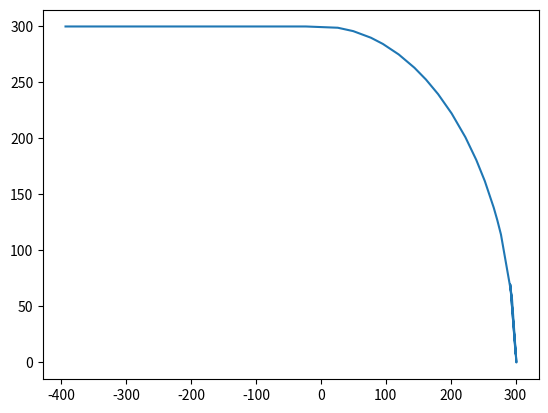

Generate this figure with matplotlib:
from numpy import dot, array, diag, eye, zeros, sqrt, square
import matplotlib
from numpy.linalg import inv, det
from matplotlib import pyplot as plt

# true trajectory of the vehicle
def div_fun(x):
    if x >= -400 and x < 0:
        return 300
    elif x >= 0 and x <= 300:
        return sqrt(90000 - square(x))
    else:
        return 0

class KalmanFilter:
    def __init__(self):
        self.transition_matrix = None
        self.initial_position = (x, y)
        self._current_position = None

        
    
    @property
    def current_position(self):
        # return the current position of the object
        return self._current_position
    
    @current_position.setter
    def current_position(self, x, y):
        self._current_position = (x, y)
        self.update()

    # the update method should update the transition matrix based on the predicted position and the actual position
    def update(self):
        pass

    # the predict method should accept a vector (actual) and return a predict positon
    def predict_state(self):
        # pred state = trans matrix * estimated state at previous step + control mat * control var + process noise
        pass



if __name__ == '__main__':
    # time step of mobile movement
    dt = 1
    # Initialization of state matrices
    # X is a initial system state vector at time step 0
    X = array([[0.0], [0.0], [0.0], [0.0], [0.0], [0.0]])
    # P is the initial uncertainty(covariance) matrix of the current state
    P = diag((500, 500, 500, 500, 500, 500))
    # F is the state transition matrix
    F = array([[1, dt, 0.5, 0, 0, 0], [0, 1, 1, 0, 0, 0], [0, 0, 1, 0, 0, 0], [0, 0, 0, 1, 1, 0.5], [0, 0, 0, 0, 1, 1],
               [0, 0, 0, 0, 0, 1]])

    sigma_a = 0.2
    # Q is the process noise matrix
    Q = array([[1/4, 1/2, 1/2, 0, 0, 0], [1/2, 1, 1, 0, 0, 0], [1/2, 1, 1, 0, 0, 0],
               [0, 0, 0, 1/4, 1/2, 1/2], [0, 0, 0, 1/2, 1, 1],
               [0, 0, 0,1/2, 1, 1]])*square(sigma_a)

    # G is the control matrix (not used in this example)
    G = eye(X.shape[0])
    # U is a control variable (not used in this example)
    U = zeros((X.shape[0], 1))
    # H is the observation matrix
    H = array([[1, 0, 0, 0, 0, 0], [0, 0, 0, 1, 0, 0]])
    # R is the Measurement Uncertainly
    sigma_xm = 3
    sigma_ym = 3
    R = array([[square(sigma_xm), 0], [0, square(sigma_ym)]])

    # measurement trajectory of the vehicle
    x = (-393.66, -375.93, -351.04, -328.96, -299.35,
         -273.36, -245.89, -222.58, -198.03, -174.17,
         -146.32, -123.72, -103.47, -78.23, -52.63, -23.34,
         25.96, 49.72, 76.94, 95.38, 119.83, 144.01, 161.84, 180.56,
         201.42, 222.62, 239.4, 252.51, 266.26, 271.75, 277.4,
         294.12, 301.23, 291.8, 299.89)
    y = (300.4, 301.78, 295.1, 305.19, 301.06, 302.05,
         300, 303.57, 296.33, 297.65, 297.41, 299.61,
         299.6, 302.39, 295.04, 300.09, 294.72, 298.61,
         294.64, 284.88, 272.82, 264.93, 251.46, 241.27,
         222.98, 203.73, 184.1, 166.12, 138.71, 119.71,
         100.41, 79.76, 50.62, 32.99, 2.14)
    # z1 = (x(1),y(1)) = (-393.66,300.4),z2 = (x(2),y(2)) = (-375.93,301.78)
    # Number of iterations in Kalman Filter
    N_iter = len(x)
    y_true = []
    for i in enumerate(x):
        y_true.append(div_fun(i[1]))
    plt.plot(x, y_true)
    plt.show()
